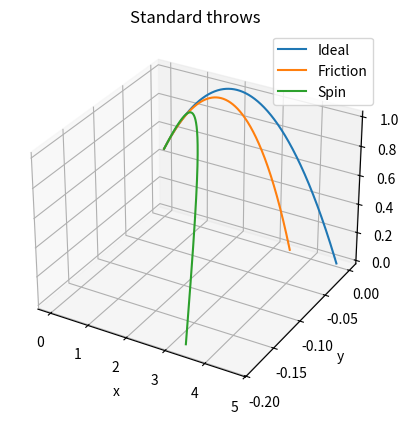

Python code for this plot:
import matplotlib.pyplot as plt
import numpy as np

class PingPong():

    def __init__(self, x0= np.array([0,0,0]), Rw= np.array([0,0,0])):
        # Ball constants
        self.m     = 0.0027    # Masa de pelota en kg
        self.r     = 0.0200    # Radio de pelota en m
        self.R     = 0.0650    # Radio de rodillos en m

        # Coefficients        
        self.CD  = 0.45        # Air friction coefficient
        self.rho = 1.2928      # Aire density in kg/m3
        self.g   = 9.87        # Earth's gravity

        self.pitch = np.deg2rad(29)
        self.yaw = np.deg2rad(0)

        # State variables
        self.x0     = x0                 # Start position of ball      [m]
        self.Rw     = Rw*2*np.pi/60      # Roller's speed              [Rad/s]
        self.w      = np.array([0,0,0])  # Angular velocity of ball    [Rad/s]
        self.x      = np.array([0,0,0])  # Current position of ball    [m]
        self.x_dot  = np.array([0,0,0])  # Linear velocity of ball     [m/s]
        self.x_ddot = np.array([0,0,0])  # Linear acceleration of ball [m/s2]

        # Force enablers
        self.gravity_en = True
        self.drag_en    = True
        self.magnus_en  = True
        self.deltaT = 0.001

        self.reset()
    
    def reset(self):
        # Back to origin
        self.x = self.x0
        # starting linear speed [m/s]
        self.x_dot = self.rotate(np.array([self.R/3 * (self.Rw[0] + self.Rw[1] + self.Rw[2]),0,0]))
        # starting angular speed [Rad/s]
        self.w = self.rotate(np.array([0, np.dot(self.Rw, np.array([-1,0.5,0.5])), np.dot(self.Rw, np.array([0,-np.sqrt(3)/2,np.sqrt(3)/2]))]))

    def rotate(self, x):
        R = np.array([[ np.cos(self.pitch)*np.cos(self.yaw), np.cos(self.pitch)*np.sin(self.yaw), np.sin(self.pitch)],
                      [                   -np.sin(self.yaw),                     np.cos(self.yaw),                   0],
                      [-np.sin(self.pitch)*np.cos(self.yaw), -np.sin(self.pitch)*np.sin(self.yaw), np.cos(self.pitch)]])
        Rinv = np.linalg.inv(R)
        return np.dot(Rinv, x)

    def Fgravity(self):
        if self.gravity_en:
            return np.array([0,0,-self.m*self.g])
        else:
            return np.array([0,0,0])
    
    def Fdrag(self):
        lin_vel = np.linalg.norm(self.x_dot)
        A = np.pi * self.r**2
        if self.drag_en:
            return - 1/2 * self.rho * A * self.CD * lin_vel * self.x_dot
        else:
            return np.array([0,0,0])

    def Fmagnus(self):
        lin_vel = np.linalg.norm(self.x_dot)
        ang_vel = np.linalg.norm(self.w)
        CL = 0.3187*(1 - np.exp(-0.002483 * ang_vel))
        A = np.pi * self.r**2
        if self.magnus_en:
            return 1/2 * CL * self.rho * A * lin_vel * (np.cross(self.w, self.x_dot) / ang_vel)
        else:
            return np.array([0,0,0])

    def step(self, t):
        # Actualizar variables de estado
        self.x_ddot = 1/self.m * (self.Fgravity() + self.Fdrag() + self.Fmagnus())
        self.x_dot = self.x_dot + self.x_ddot*t
        self.x = self.x + self.x_dot*t
    
    def simulate(self):
        xaxis = []
        yaxis = []
        zaxis = []
        xaxis.append(self.x[0])
        yaxis.append(self.x[1])
        zaxis.append(self.x[2])
        hit = False
        while not hit:
            self.step(self.deltaT)
            xaxis.append(self.x[0])
            yaxis.append(self.x[1])
            zaxis.append(self.x[2])
            
            if self.x[2] <= 0:
                # Break when the ball hits the table
                hit = True
        
        return np.round(xaxis, 10), np.round(yaxis, 10), np.round(zaxis, 10)        

    def std_shots(self):
        # Initiate plot
        ax = plt.axes(projection= '3d')
        ax.grid()

        # Ideal
        self.drag_en   = False
        self.magnus_en = False
        self.reset()
        xaxis, yaxis, zaxis = self.simulate()
        ax.plot3D(xaxis, yaxis, zaxis)
        print(xaxis[-1])
        
        # Friction
        self.drag_en = True
        self.reset()
        xaxis, yaxis, zaxis = self.simulate()
        ax.plot3D(xaxis, yaxis, zaxis)
        print(xaxis[-1])

        # Spin
        self.magnus_en = True
        self.reset()
        xaxis, yaxis, zaxis = self.simulate()
        ax.plot3D(xaxis, yaxis, zaxis)
        print(xaxis[-1])
        
        ax.legend(["Ideal", "Friction", "Spin"])#, "Reverse-spin"]) #, "Left-Spin", "Right-spin"])
        ax.set_title("Standard throws")
        ax.set_xlabel('x')
        ax.set_ylabel('y')
        ax.set_zlabel('z')
        plt.show()

if __name__ == '__main__':
    
    start_pos     = np.array([0,0,0.47])     # [m]
    rollers_speed = np.array([330,2330,330])    # [RPM]
    ball = PingPong(x0= start_pos, Rw= rollers_speed)

    ball.std_shots()



    # max_distance = (0,0)
    # for b in range(-15,16):
    #     ball.yaw = np.deg2rad(b)
    #     for a in range(90):
    #         ball.pitch = np.deg2rad(a)
    #         ball.reset()
    #         x, y, z = ball.simulate()
    #         output = (np.linalg.norm(np.array([x[-1], y[-1], z[-1]])) , a)
    #         max_distance = max(output, max_distance, key= lambda x : x[0])
    # print(max_distance)



